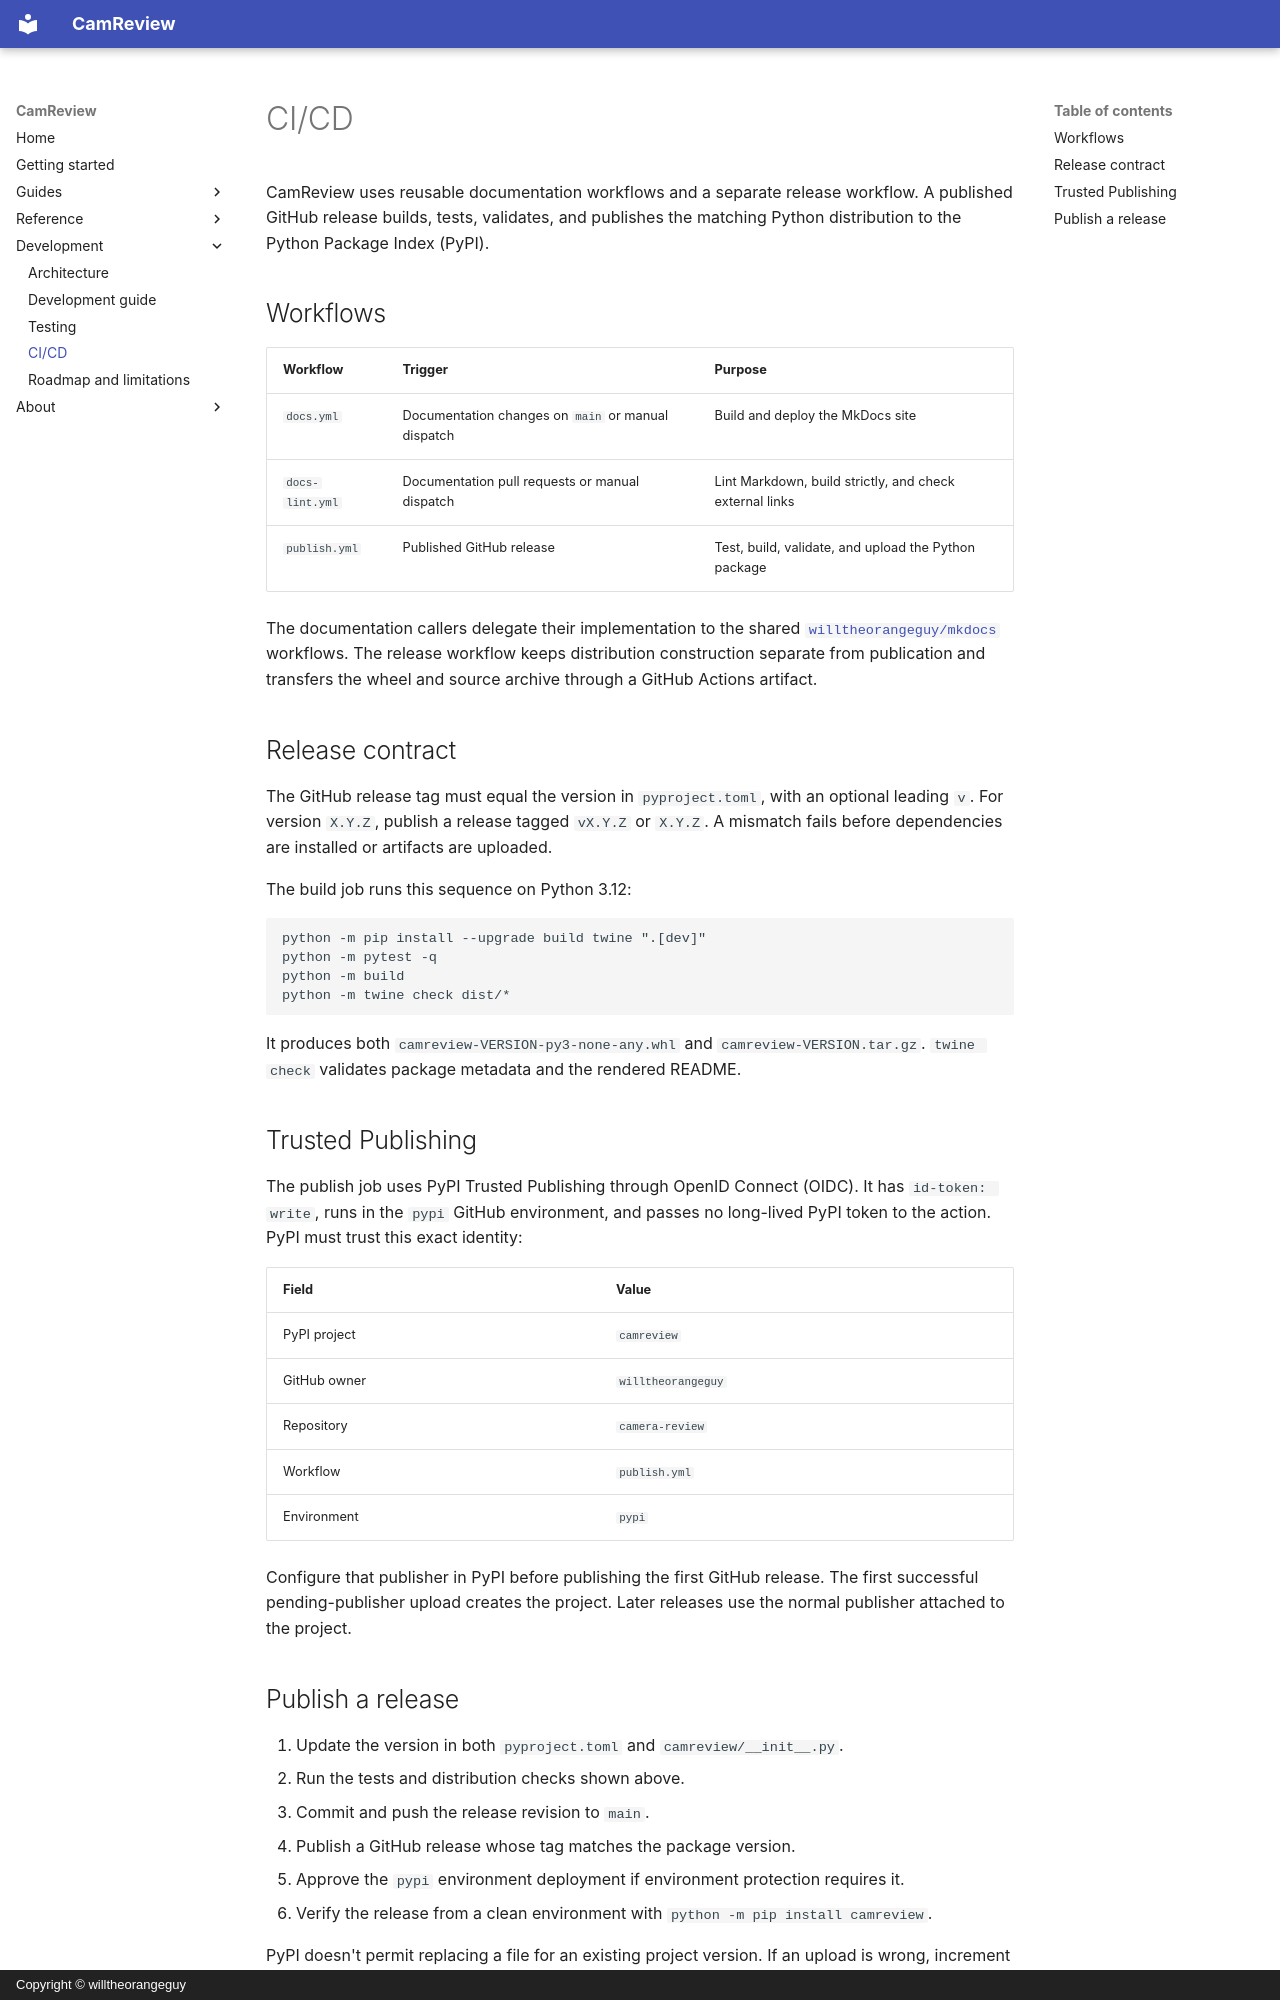

repository: willtheorangeguy/camera-review · page: ci-cd/index.html · generator: mkdocs · copyright: Copyright © willtheorangeguy

# CI/CD

CamReview uses reusable documentation workflows and a separate release workflow. A published
GitHub release builds, tests, validates, and publishes the matching Python distribution to
the Python Package Index (PyPI).

## Workflows

| Workflow | Trigger | Purpose |
| --- | --- | --- |
| `docs.yml` | Documentation changes on `main` or manual dispatch | Build and deploy the MkDocs site |
| `docs-lint.yml` | Documentation pull requests or manual dispatch | Lint Markdown, build strictly, and check external links |
| `publish.yml` | Published GitHub release | Test, build, validate, and upload the Python package |

The documentation callers delegate their implementation to the shared
[`willtheorangeguy/mkdocs`](https://github.com/willtheorangeguy/mkdocs) workflows. The release
workflow keeps distribution construction separate from publication and transfers the wheel
and source archive through a GitHub Actions artifact.

## Release contract

The GitHub release tag must equal the version in `pyproject.toml`, with an optional leading
`v`. For version `X.Y.Z`, publish a release tagged `vX.Y.Z` or `X.Y.Z`. A mismatch fails before
dependencies are installed or artifacts are uploaded.

The build job runs this sequence on Python 3.12:

```bash
python -m pip install --upgrade build twine ".[dev]"
python -m pytest -q
python -m build
python -m twine check dist/*
```

It produces both `camreview-VERSION-py3-none-any.whl` and
`camreview-VERSION.tar.gz`. `twine check` validates package metadata and the rendered README.

## Trusted Publishing

The publish job uses PyPI Trusted Publishing through OpenID Connect (OIDC). It has
`id-token: write`, runs in the `pypi` GitHub environment, and passes no long-lived PyPI token
to the action. PyPI must trust this exact identity:

| Field | Value |
| --- | --- |
| PyPI project | `camreview` |
| GitHub owner | `willtheorangeguy` |
| Repository | `camera-review` |
| Workflow | `publish.yml` |
| Environment | `pypi` |

Configure that publisher in PyPI before publishing the first GitHub release. The first
successful pending-publisher upload creates the project. Later releases use the normal
publisher attached to the project.
